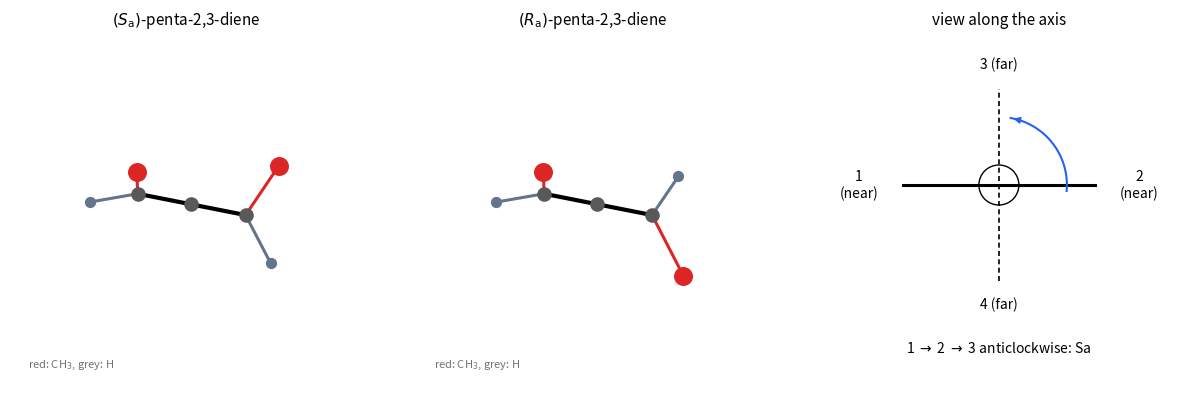

Source code (Python):
"""Axial chirality. Left: the two enantiomers of penta-2,3-diene (1,3-dimethylallene) in 3D; the
substituents of the two terminal carbons lie in perpendicular planes. Right: assigning Ra/Sa by
viewing along the axis: near groups (horizontal) outrank far groups (vertical); with 4 pointing
away, 1 -> 2 -> 3 clockwise is Ra. Descriptors are computed from the coordinates."""

import numpy as np
import matplotlib.pyplot as plt

ME, HC = "#dc2626", "#64748b"


def label(p1, p2, p3, p4):
    a, b, c = p1 - p4, p2 - p4, p3 - p4
    return "Ra" if np.dot(a, np.cross(b, c)) < 0 else "Sa"


def allene(mirror):
    C = np.array([[-1.31, 0, 0], [0, 0, 0], [1.31, 0, 0]])
    s = -1 if mirror else 1
    near = {"Me": C[0] + [-0.75, 1.2, 0], "H": C[0] + [-0.6, -0.95, 0]}  # in the xy plane
    far = {"Me": C[2] + [0.75, 0, 1.2 * s], "H": C[2] + [0.6, 0, -0.95 * s]}  # in the xz plane
    return C, near, far


fig = plt.figure(figsize=(12, 4))
ink = plt.rcParams["text.color"]
for k, mirror in enumerate((False, True)):
    ax = fig.add_subplot(1, 3, k + 1, projection="3d")
    C, near, far = allene(mirror)
    ax.plot(*C.T, color=ink, lw=3)
    for end, sub in ((C[0], near), (C[2], far)):
        for name, p in sub.items():
            col = ME if name == "Me" else HC
            ax.plot(*zip(end, p), color=col, lw=2.2)
            ax.scatter(*p, s=160 if name == "Me" else 50, color=col, depthshade=False)
    ax.scatter(*C.T, s=90, color="0.35", depthshade=False)
    lab = label(near["Me"], near["H"], far["Me"], far["H"])
    ax.set_title(f"({lab[0]}a)-penta-2,3-diene" if False else f"$({lab[0]}_{{\\mathrm{{a}}}})$-penta-2,3-diene", fontsize=11)
    ax.set_xlim(-2.2, 2.2)
    ax.set_ylim(-2.2, 2.2)
    ax.set_zlim(-2.2, 2.2)
    ax.set_box_aspect((1, 1, 1))
    ax.view_init(elev=20, azim=-60)
    ax.text2D(0.05, 0.05, "red: CH$_3$, grey: H", transform=ax.transAxes, fontsize=8, color="0.45")
    ax.set_axis_off()

ax = fig.add_subplot(1, 3, 3)
ax.add_patch(plt.Circle((0, 0), 0.25, fill=False, color=ink))
ax.plot([-1.2, 1.2], [0, 0], color=ink, lw=2.2)
ax.plot([0, 0], [-1.2, 1.2], color=ink, lw=1.2, ls=(0, (3, 2)))
for (x, y), t in (((-1.75, 0), "1\n(near)"), ((1.75, 0), "2\n(near)"), ((0, 1.5), "3 (far)"), ((0, -1.5), "4 (far)")):
    ax.text(x, y, t, ha="center", va="center", fontsize=10)
th = np.linspace(np.radians(-5), np.radians(80), 40)
ax.plot(0.85 * np.cos(th), 0.85 * np.sin(th), color="#2563eb", lw=1.5)
ax.annotate("", xy=(0.85 * np.cos(th[-1]), 0.85 * np.sin(th[-1])), xytext=(0.85 * np.cos(th[-4]), 0.85 * np.sin(th[-4])),
            arrowprops=dict(arrowstyle="-|>", color="#2563eb"))
p1 = np.array([-1.0, 0, 1.0]); p2 = np.array([1.0, 0, 1.0]); p3 = np.array([0, 1.0, -1.0]); p4 = np.array([0, -1.0, -1.0])
ax.text(0, -2.1, f"1 $\\to$ 2 $\\to$ 3 anticlockwise: {label(p1, p2, p3, p4)}", ha="center", fontsize=10)
ax.set_aspect("equal")
ax.set_xlim(-2.4, 2.4)
ax.set_ylim(-2.5, 1.9)
ax.axis("off")
ax.set_title("view along the axis", fontsize=11)
fig.subplots_adjust(left=0, right=1, bottom=0.02, top=0.9, wspace=0.05)
